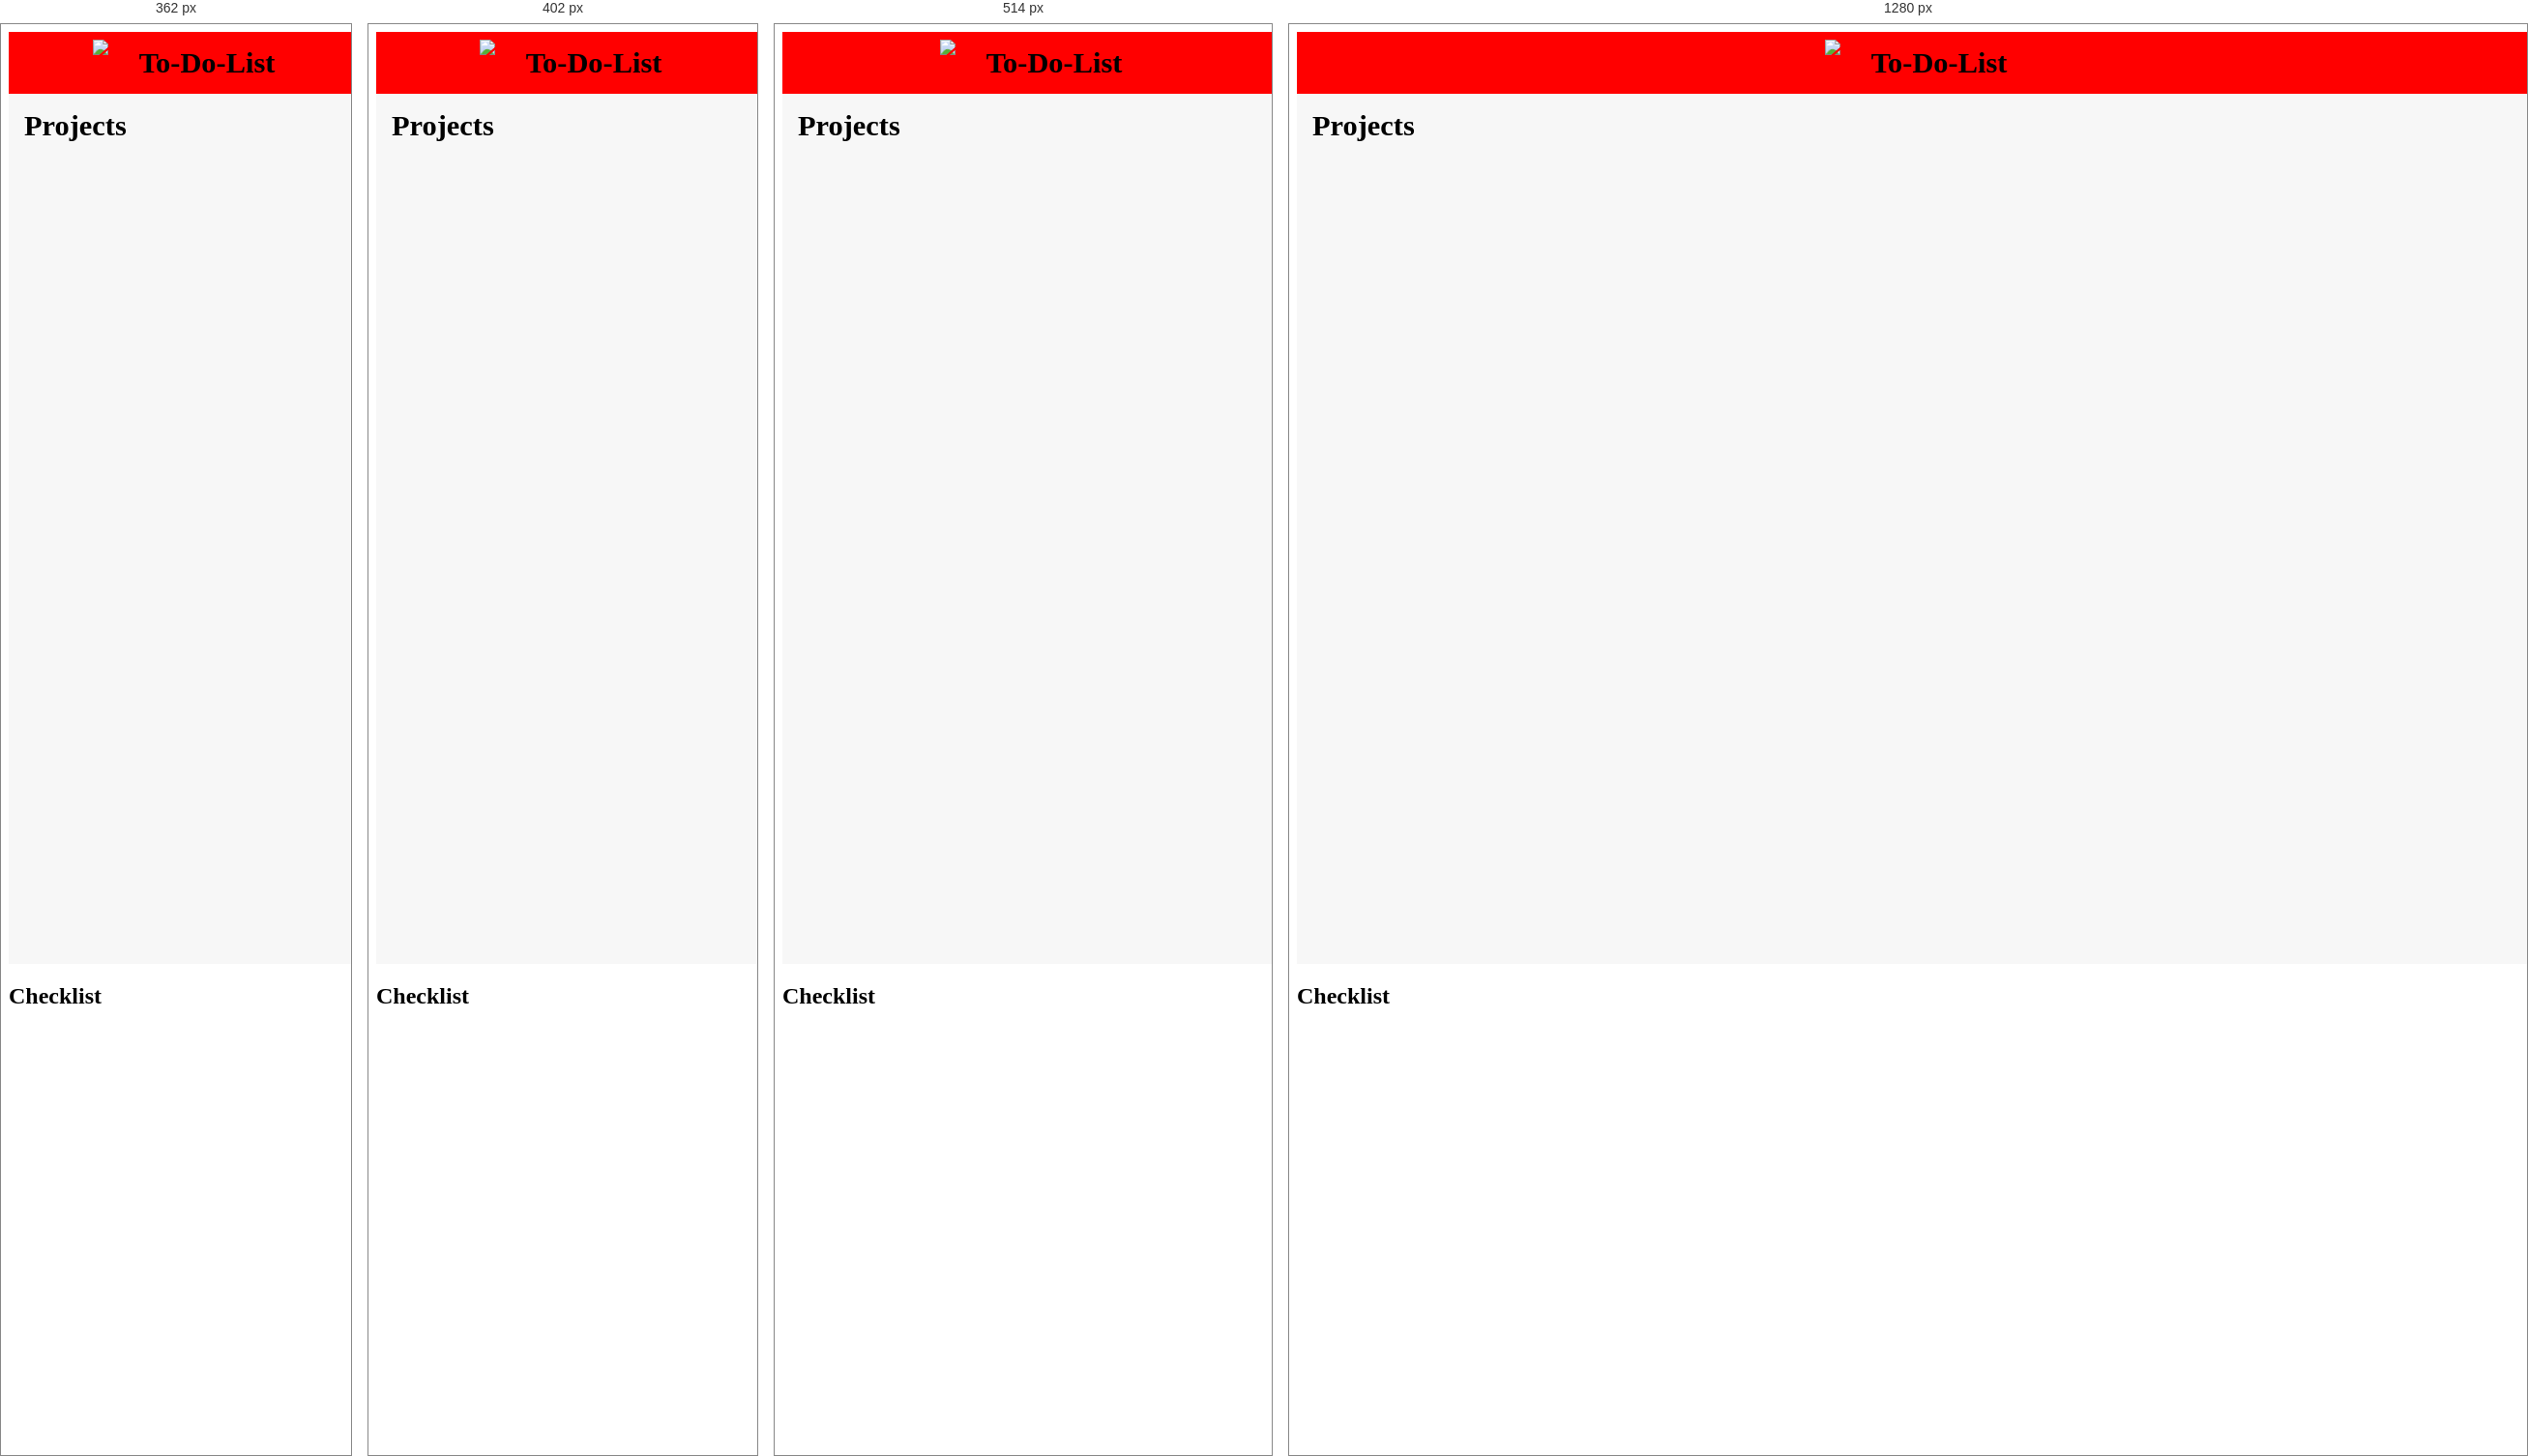
Rendered at 362 px, 402 px, 514 px and 1280 px, left to right.

<!-- file: index.html -->
<!DOCTYPE html>
<html lang="en">
  <head>
    <meta charset="UTF-8" />
    <meta http-equiv="X-UA-Compatible" content="IE=edge" />
    <meta name="viewport" content="width=device-width, initial-scale=1.0" />
    <link
      rel="stylesheet"
      type="text/css"
      href="./assets/stylesheets/reset.css"
    />
    <link
      rel="stylesheet"
      type="text/css"
      href="./assets/stylesheets/style.css"
    />
    <link
      rel="stylesheet"
      type="text/css"
      href="./assets/stylesheets/icons.css"
    />
    <script defer type="module" src="./controller.js"></script>
    <title>To-Do-List</title>
  </head>
  <body>
    <header class="head">
      <nav class="head__nav nav">
        <a
          href="https://www.iconfinder.com/paomedia"
          title="Link to Designer"
          target="_blank"
        >
          <img src="./assets/images/notepad_icon.png" />
        </a>
        <h1 class="nav__header">To-Do-List</h1>
      </nav>
    </header>

    <main class="main">
      <div class="sidebar hidden">
        <nav class="sidebar__nav nav">
          <button class="nav__btn nav__btn--add-task btn">
            <i class="nav__icon gg-add-r"></i>
          </button>
          <button class="nav__btn nav__btn--close btn">
            <i class="nav__icon gg-menu-round"></i>
          </button>
        </nav>
        <div class="sidebar__content content"></div>
      </div>

      <div class="menu">
        <nav class="menu__nav nav">
          <h2 class="nav__header">Projects</h2>
          <button class="nav__btn nav__btn--add-project btn">
            <i class="nav__icon gg-add-r"></i>
          </button>
        </nav>
        <div class="menu__content content"></div>
      </div>
    </main>

    <div class="aside aside--top">
      <h2 class="aside__header">Checklist</h2>
      <ul class="aside__list list"></ul>
    </div>

    <div class="modal modal--add-project hidden">
      <button class="modal__btn modal__btn--close">&times;</button>
      <h2 class="modal__header">New Project</h2>

      <form class="form form--grid form--add-project">
        <label class="form__label">Title</label>
        <input
          class="form__input form__input--text--title"
          type="text"
          name="title"
          required
        />
        <label class="form__label">Color</label>
        <input
          class="form__input form__input--color"
          type="color"
          name="color"
          required
        />
        <button class="form__btn form__btn--submit">Create</button>
      </form>
    </div>

    <div class="modal modal--add-task hidden">
      <button class="modal__btn modal__btn--close">&times;</button>
      <h2 class="modal__header">New Task</h2>

      <form class="form form--grid form--add-task">
        <label class="form__label">Title</label>
        <input
          class="form__input form__input--text--title"
          type="text"
          name="title"
          value="Exercise"
          required
        />
        <label class="form__label">Desc.</label>
        <input
          class="form__input form__input--text--desc"
          type="text"
          name="desc"
          value="Push Day"
          required
        />
        <label class="form__label">Due</label>
        <input
          class="form__input form__input--date"
          type="date"
          name="date"
          value="2020-05-12"
          required
        />

        <label class="form__label">Priority</label>
        <select
          class="form__select form__select--priority"
          name="priority"
          required
        >
          <option class="form__option" value=""></option>
          <option class="form__option" value="low-low">Least urgent</option>
          <option class="form__option" value="low-high">Not urgent</option>
          <option class="form__option" value="high-low">Quite urgent</option>
          <option class="form__option" value="high-high">Most urgent</option>
        </select>

        <button class="form__btn form__btn--submit">Create</button>
      </form>
    </div>
    <div class="overlay hidden"></div>
  </body>
</html>


/* @media block from style.css */
@media only screen and (min-width: 363px) {
  .sidebar .list__item {
    width: 12rem;
    max-height: 14rem;
  }
  .sidebar .list__label--text {
    display: block;
    max-width: initial;
    width: 100%;
    max-height: 2.5rem;
    font-size: 1.1em;
  }
  .sidebar .list__item > h2 {
    width: 90%;
    margin: 0 auto;
    font-size: 1.6em;
    font-weight: 600;
  }
}

/* @media block from style.css */
@media only screen and (min-width: 441px) {
  .sidebar .list__item > h2 {
    overflow: initial;
  }
  .sidebar .list__label--text {
    text-overflow: ellipsis;
    white-space: pre-wrap;
  }
}

/* @media block from style.css */
@media only screen and (min-width: 587px) {
  .menu {
    grid-template-columns: repeat(2, 50%);
    /* width: 100%; */
  }
}

/* @media block from style.css */
@media only screen and (min-width: 587px) {
  .menu .content__item {
    width: 12rem;
    height: 12rem;
  }
  .menu .content__header {
    font-size: 1.5rem;
    font-weight: 600;
    line-height: 10rem;
    color: white;
    text-align: center;
    text-overflow: ellipsis;
    white-space: nowrap;
  }
}